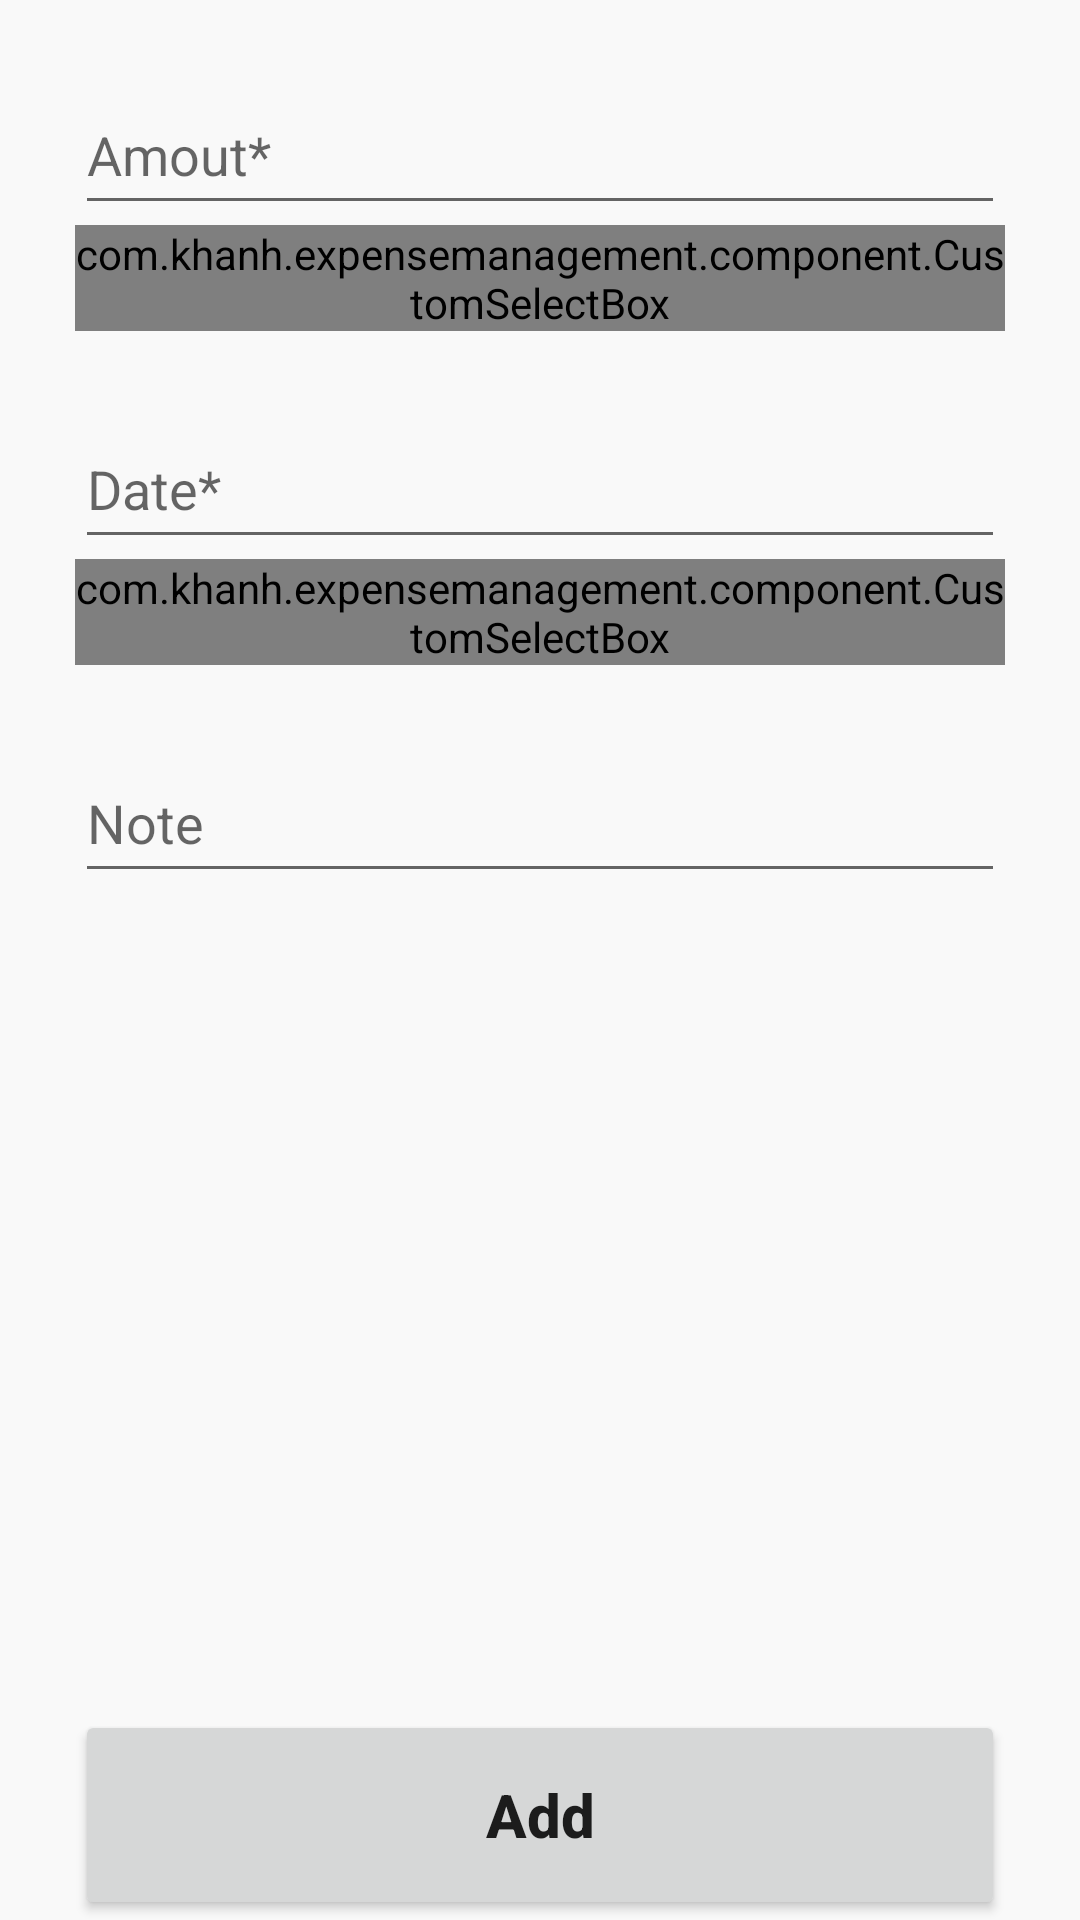

The Android layout XML behind this screen, and the referenced resources:
<!-- AndroidManifest.xml: application theme Theme.ExpenseManagement -->
<!-- res/layout/activity_trans_register.xml -->
<?xml version="1.0" encoding="utf-8"?>
<FrameLayout xmlns:android="http://schemas.android.com/apk/res/android"
    xmlns:app="http://schemas.android.com/apk/res-auto"
    android:layout_width="match_parent"
    android:layout_height="match_parent"
    android:fitsSystemWindows="true">

    <RelativeLayout
        android:layout_width="match_parent"
        android:layout_height="match_parent"
        android:paddingLeft="25sp"
        android:paddingTop="25sp"
        android:paddingRight="25sp">

        <LinearLayout
            android:layout_width="match_parent"
            android:layout_height="match_parent"
            android:layout_alignParentTop="true"
            android:orientation="vertical">

            <EditText
                android:id="@+id/amount"
                android:layout_width="match_parent"
                android:layout_height="50dp"
                android:ems="10"
                android:hint="Amout*"
                android:inputType="number"
                android:maxLength="9"
                app:layout_constraintEnd_toEndOf="parent"
                app:layout_constraintStart_toStartOf="parent"
                app:layout_constraintTop_toTopOf="parent" />

            <com.khanh.expensemanagement.component.CustomSelectBox
                android:id="@+id/m_name_category"
                android:layout_width="match_parent"
                android:layout_height="wrap_content"
                app:enableCellIcon="true"
                app:isRequired="true"
                app:nameIdentCd="categoryKbn"
                app:title="Category" />

            <EditText
                android:id="@+id/date"
                android:layout_width="match_parent"
                android:layout_height="50dp"
                android:layout_marginTop="26dp"
                android:drawableRight="@drawable/baseline_date_range_24"
                android:ems="10"
                android:hint="Date*"
                android:inputType="date"
                app:layout_constraintEnd_toEndOf="parent"
                app:layout_constraintStart_toStartOf="parent"
                app:layout_constraintTop_toTopOf="parent" />

            <com.khanh.expensemanagement.component.CustomSelectBox
                android:id="@+id/m_name_source"
                android:layout_width="match_parent"
                android:layout_height="wrap_content"
                app:enableCellIcon="true"
                app:isRequired="true"
                app:nameIdentCd="sourcePaymentKbn"
                app:title="Source of fund" />

            <EditText
                android:id="@+id/note"
                android:layout_width="match_parent"
                android:layout_height="50dp"
                android:layout_marginTop="26dp"
                android:ems="10"
                android:hint="Note"
                android:maxLength="70"
                app:layout_constraintEnd_toEndOf="parent"
                app:layout_constraintStart_toStartOf="parent"
                app:layout_constraintTop_toTopOf="parent" />

        </LinearLayout>

        <Button
            android:id="@+id/add_expense"
            android:layout_width="match_parent"
            android:layout_height="70dp"
            android:layout_alignParentBottom="true"
            android:layout_marginTop="44dp"
            android:text="Add"
            android:textAllCaps="false"
            android:textSize="20sp"
            android:textStyle="bold"
            app:layout_constraintEnd_toEndOf="parent"
            app:layout_constraintHorizontal_bias="1.0"
            app:layout_constraintStart_toStartOf="parent"
            app:layout_constraintTop_toBottomOf="parent" />
    </RelativeLayout>

</FrameLayout>
<!-- resources referenced by this layout -->
<resources>
  <style name="Theme.ExpenseManagement" parent="Theme.MaterialComponents.Light">
          
          <item name="colorPrimary">@color/pink</item>
          <item name="colorOnPrimary">@color/white</item>
          <item name="android:windowBackground">@color/gray_light</item>
          
          <item name="colorSecondary">@color/pink_light</item>
          <item name="colorOnSecondary">@color/black</item>
          
          <item name="android:windowTranslucentStatus">true</item>
          <item name="android:windowTranslucentNavigation">true</item>
      </style>
  <color name="pink">#D82D8B</color>
  <color name="white">#FFFFFFFF</color>
  <color name="gray_light">#F9F9F9</color>
  <color name="pink_light">#FFD6E7</color>
  <color name="black">#FF000000</color>
</resources>
